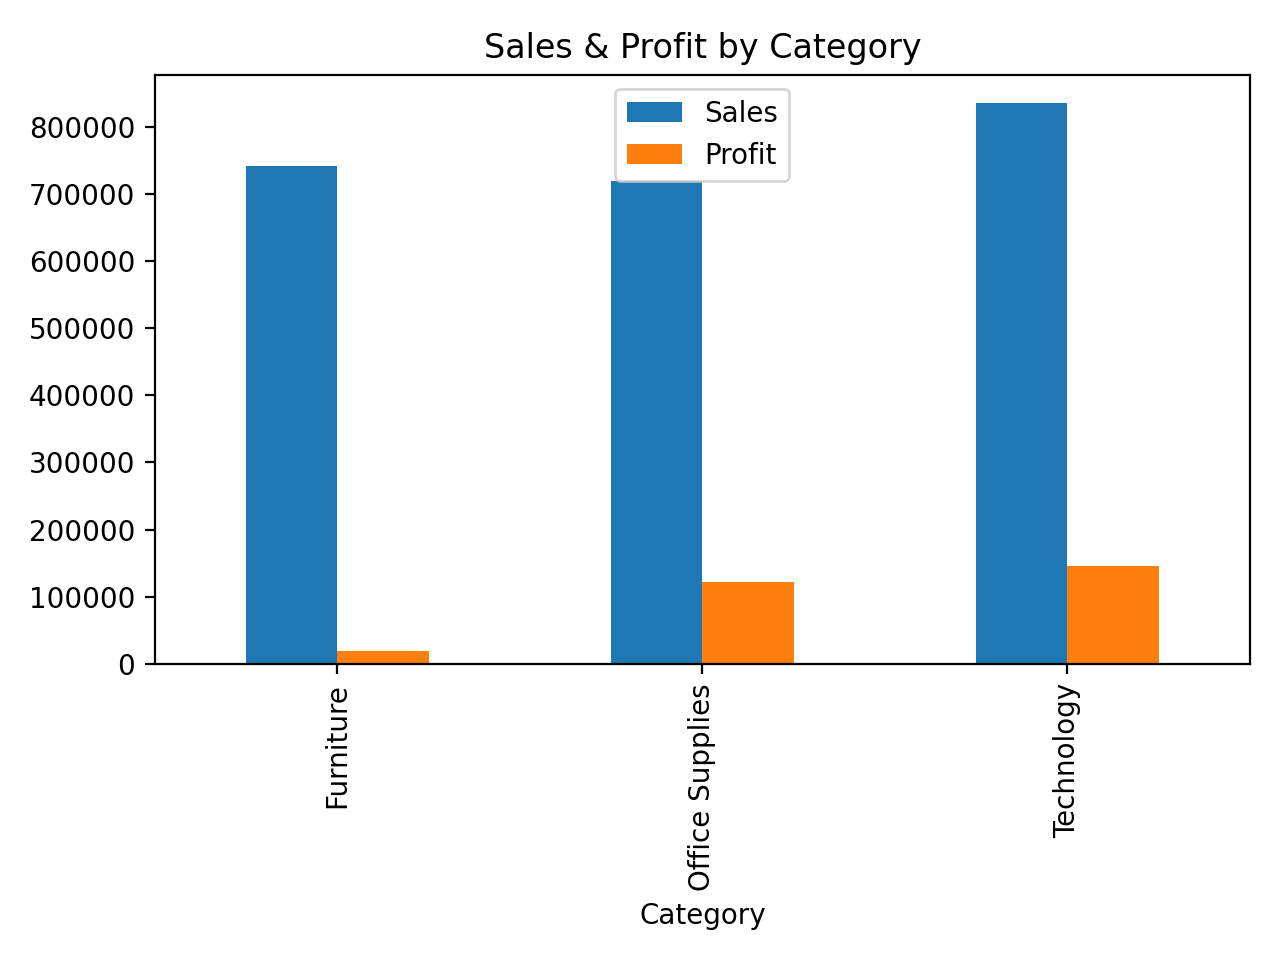

The file beside this chart, header and first rows:
Category, Sales, Profit, profit_margin_pct
Furniture, 742000, 18451, 2.49
Office Supplies, 719047, 122491, 17.04
Technology, 836154, 145455, 17.4
